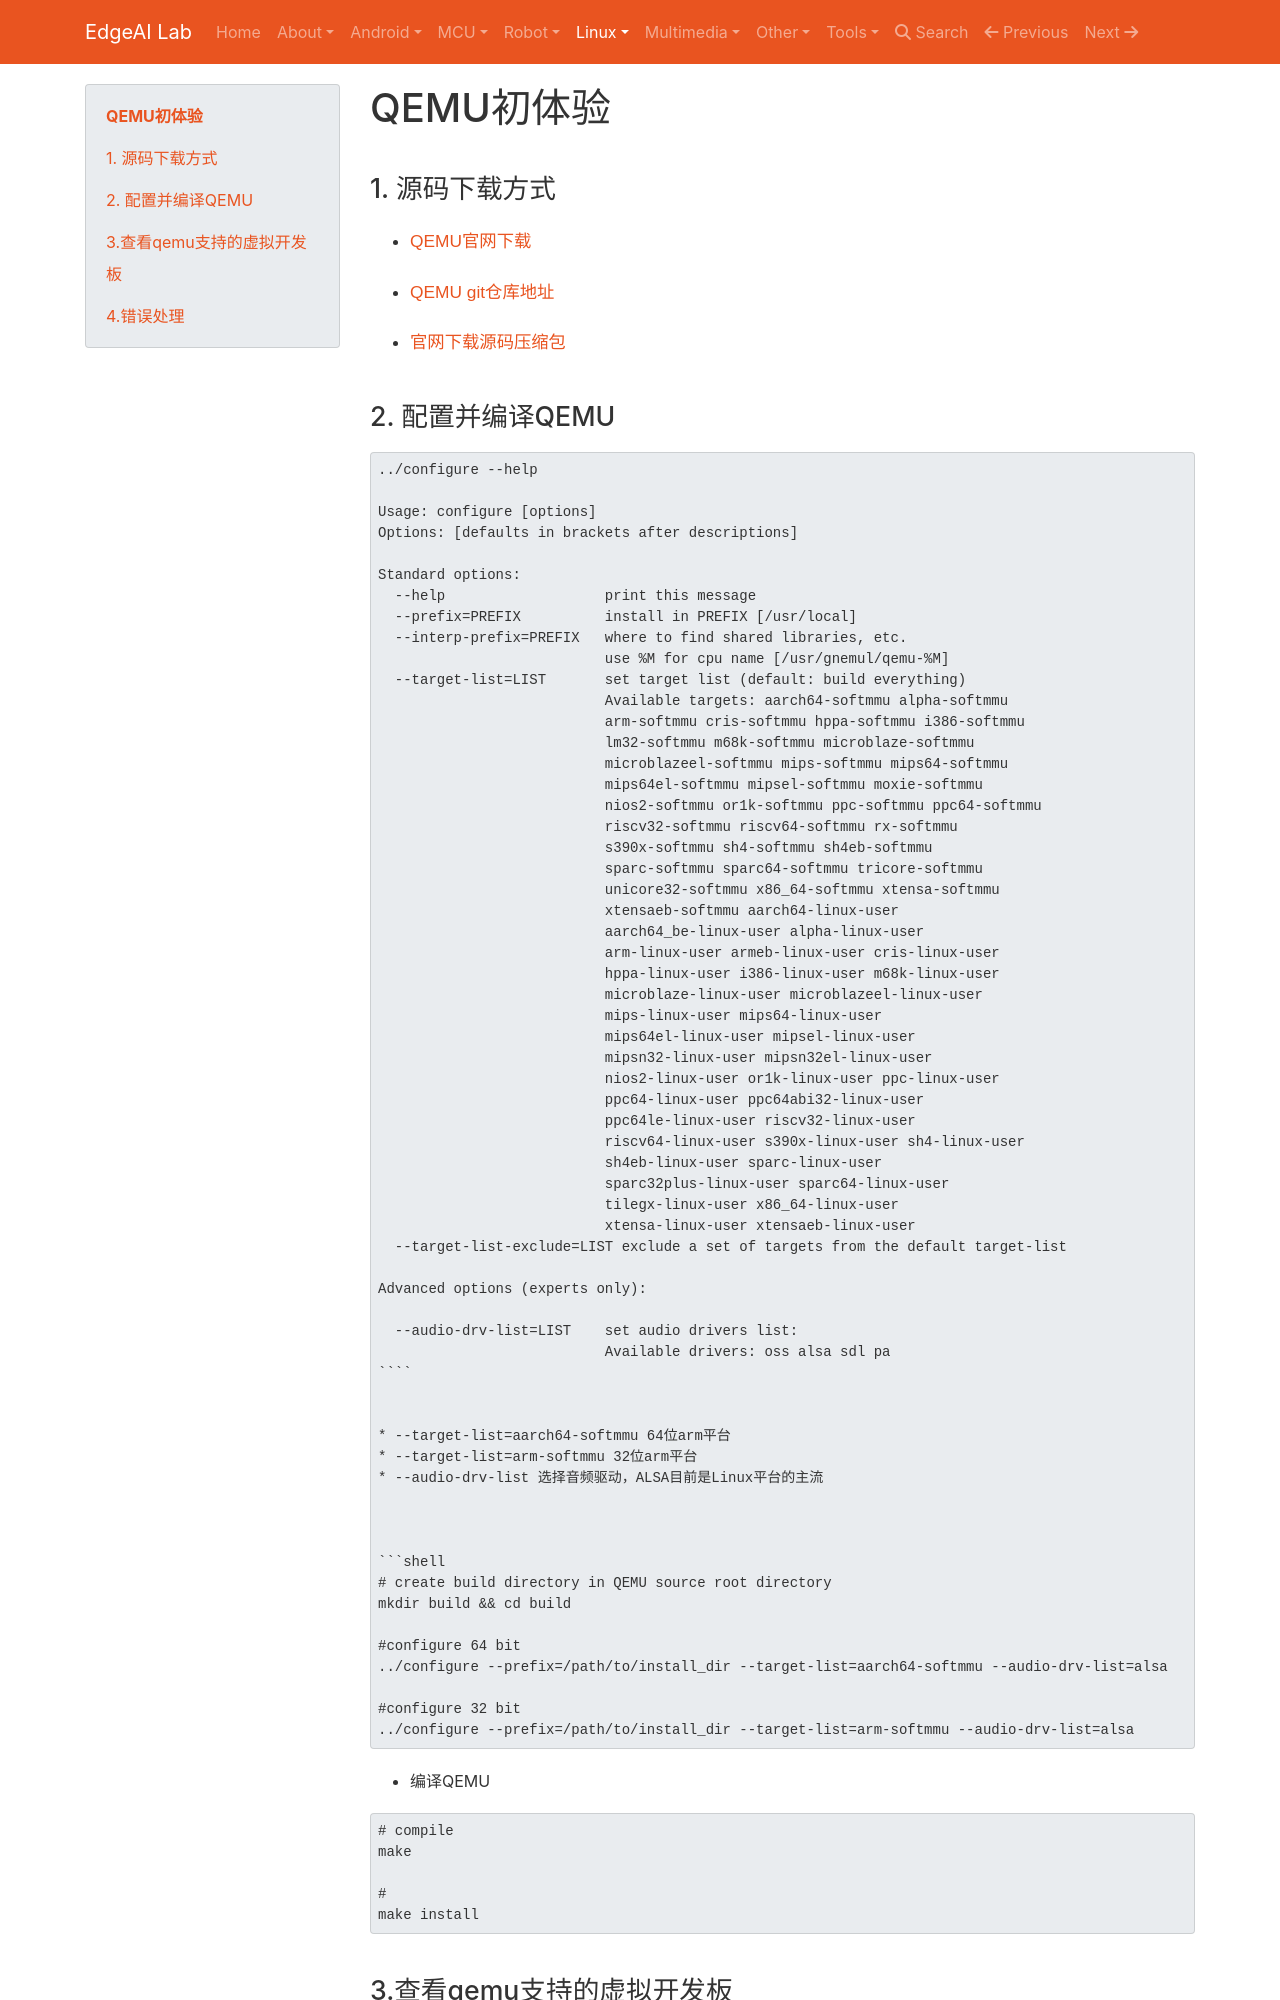

repository: EdgeAI-Lab/notebook · page: Embedded System/linux/embedded_linux_dev_env/qemu/qemu_install/index.html · generator: mkdocs

# QEMU初体验

## 1. 源码下载方式

* [QEMU官网下载](https://www.qemu.org/download/#source)

* [QEMU git仓库地址]( git://git.qemu-project.org/qemu.git)

* [官网下载源码压缩包](https://download.qemu.org/)

## 2. 配置并编译QEMU


```shell
../configure --help

Usage: configure [options]
Options: [defaults in brackets after descriptions]

Standard options:
  --help                   print this message
  --prefix=PREFIX          install in PREFIX [/usr/local]
  --interp-prefix=PREFIX   where to find shared libraries, etc.
                           use %M for cpu name [/usr/gnemul/qemu-%M]
  --target-list=LIST       set target list (default: build everything)
                           Available targets: aarch64-softmmu alpha-softmmu
                           arm-softmmu cris-softmmu hppa-softmmu i386-softmmu
                           lm32-softmmu m68k-softmmu microblaze-softmmu
                           microblazeel-softmmu mips-softmmu mips64-softmmu
                           mips64el-softmmu mipsel-softmmu moxie-softmmu
                           nios2-softmmu or1k-softmmu ppc-softmmu ppc64-softmmu
                           riscv32-softmmu riscv64-softmmu rx-softmmu
                           s390x-softmmu sh4-softmmu sh4eb-softmmu
                           sparc-softmmu sparc64-softmmu tricore-softmmu
                           unicore32-softmmu x86_64-softmmu xtensa-softmmu
                           xtensaeb-softmmu aarch64-linux-user
                           aarch64_be-linux-user alpha-linux-user
                           arm-linux-user armeb-linux-user cris-linux-user
                           hppa-linux-user i386-linux-user m68k-linux-user
                           microblaze-linux-user microblazeel-linux-user
                           mips-linux-user mips64-linux-user
                           mips64el-linux-user mipsel-linux-user
                           mipsn32-linux-user mipsn32el-linux-user
                           nios2-linux-user or1k-linux-user ppc-linux-user
                           ppc64-linux-user ppc64abi32-linux-user
                           ppc64le-linux-user riscv32-linux-user
                           riscv64-linux-user s390x-linux-user sh4-linux-user
                           sh4eb-linux-user sparc-linux-user
                           sparc32plus-linux-user sparc64-linux-user
                           tilegx-linux-user x86_64-linux-user
                           xtensa-linux-user xtensaeb-linux-user
  --target-list-exclude=LIST exclude a set of targets from the default target-list

Advanced options (experts only):
